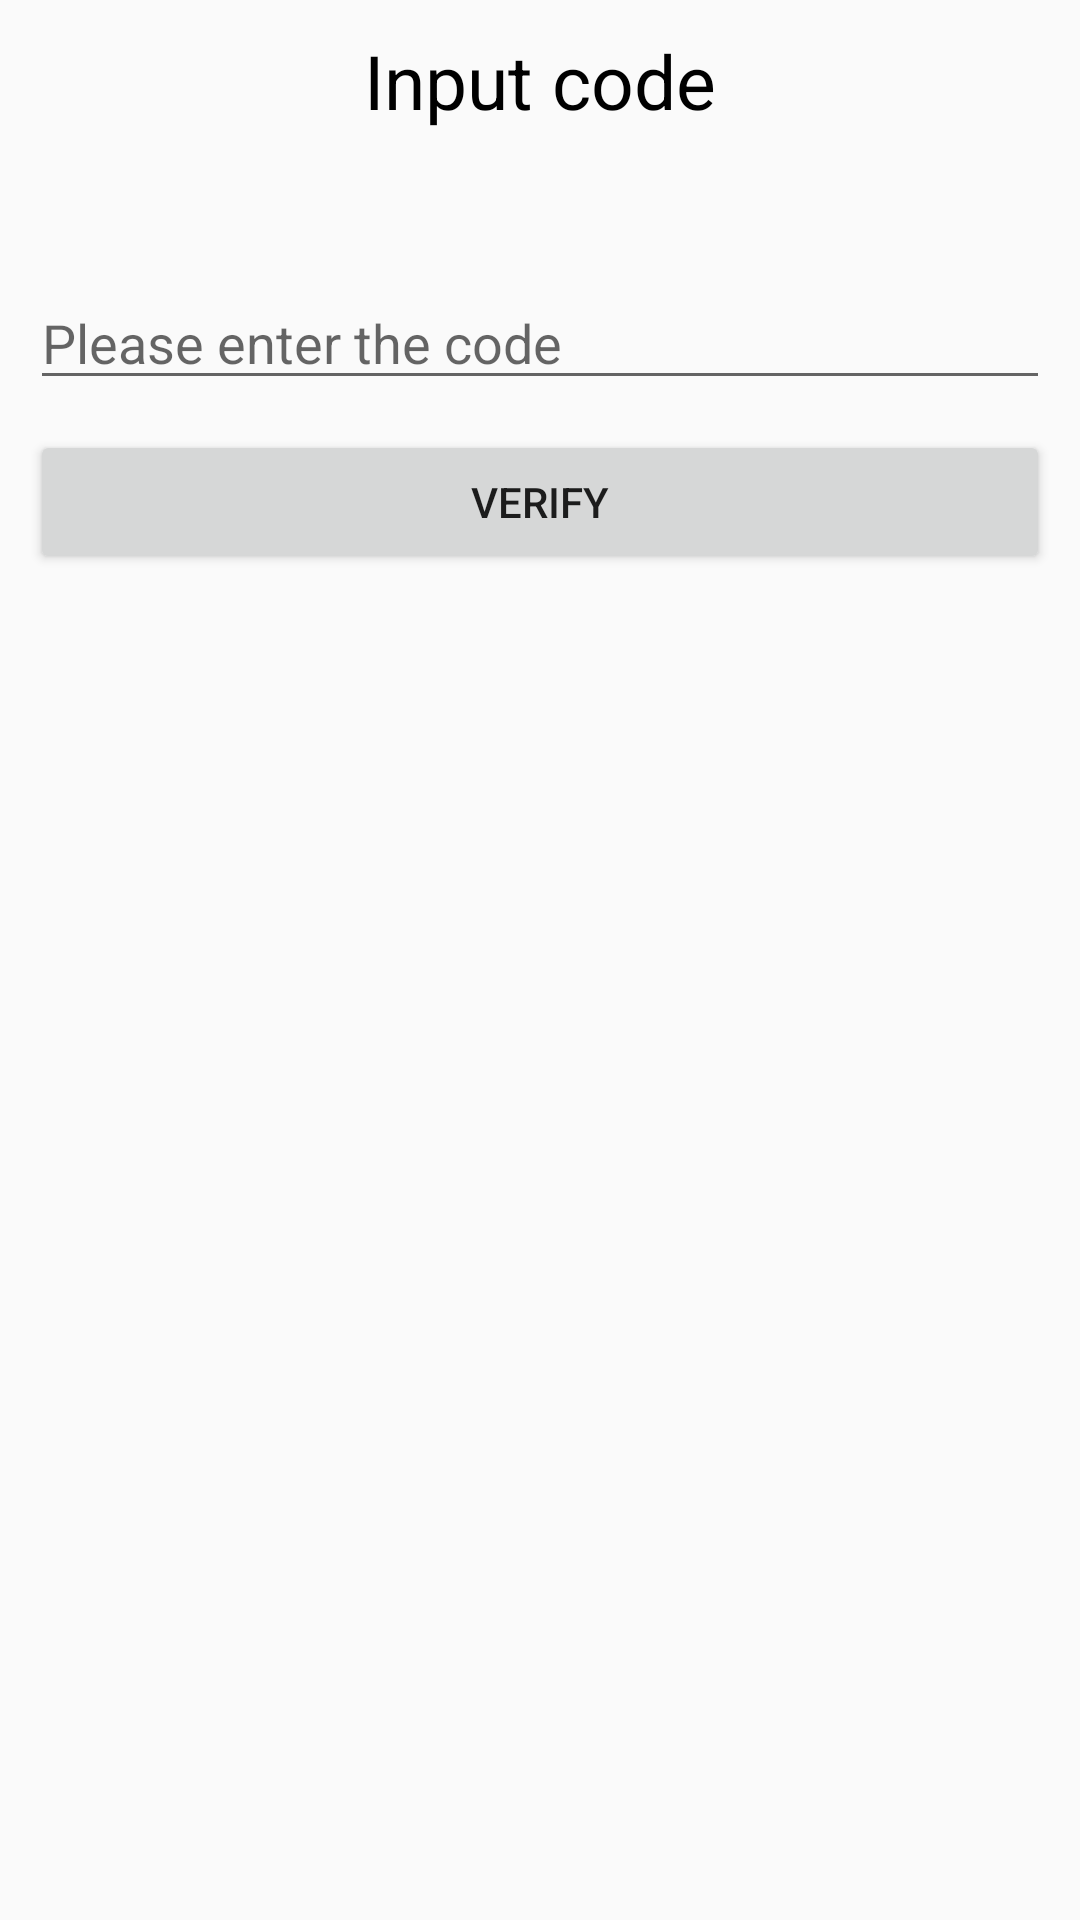

Layout XML and referenced resources for this Android screen:
<!-- AndroidManifest.xml: application theme AppTheme -->
<!-- res/layout/dialog_forgotpass1.xml -->
<RelativeLayout xmlns:android="http://schemas.android.com/apk/res/android"
    xmlns:tools="http://schemas.android.com/tools"
    android:layout_width="match_parent"
    android:layout_height="wrap_content"
    android:paddingLeft="@dimen/activity_horizontal_margin"
    android:paddingTop="@dimen/activity_vertical_margin"
    android:paddingRight="@dimen/activity_horizontal_margin"
    android:paddingBottom="@dimen/activity_vertical_margin">

    <RelativeLayout
        android:id="@+id/content_ly"
        android:layout_width="match_parent"
        android:layout_height="wrap_content"
        >
        <TextView
            android:id="@+id/head"
            android:layout_width="match_parent"
            android:layout_height="wrap_content"
            android:text="Input code"
            android:textSize="25sp"
            android:textAlignment="center"
            android:textColor="@android:color/black"/>

        <EditText
            android:id="@+id/forgot_email"
            android:layout_width="match_parent"
            android:layout_below="@+id/head"
            android:layout_height="wrap_content"
            android:hint="Please enter the code"
            android:layout_alignParentStart="true"
            android:layout_alignParentLeft="true"
            android:layout_alignParentTop="true"
            android:layout_marginTop="82dp" />


        <Button
            android:id="@+id/btn_save_s"
            android:layout_width="match_parent"
            android:layout_below="@+id/forgot_email"
            android:layout_height="wrap_content"
            android:layout_marginTop="10dp"
            android:gravity="center"
            android:text="Verify"

            />
    </RelativeLayout>

    <RelativeLayout
        android:visibility="gone"
        android:layout_width="match_parent"
        android:gravity="center"
        android:id="@+id/pb_ly"
        android:layout_height="wrap_content">
        <ProgressBar
            android:id="@+id/schedule_pb"
            android:layout_width="match_parent"
            android:layout_height="150dp"/>
        <TextView
            android:layout_width="match_parent"
            android:layout_height="wrap_content"
            android:layout_below="@+id/schedule_pb"
            android:text="Loading...."
            android:textSize="27sp"
            android:textAlignment="center"/>
    </RelativeLayout>



</RelativeLayout>
<!-- resources referenced by this layout -->
<resources>
  <dimen name="activity_horizontal_margin">10dp</dimen>
  <dimen name="activity_vertical_margin">10dp</dimen>
  <style name="AppTheme" parent="Theme.AppCompat.Light.NoActionBar">
          
          <item name="colorPrimary">@color/colorPrimary</item>
          <item name="colorPrimaryDark">@color/colorPrimaryDark</item>
          <item name="colorAccent">@color/colorAccent</item>
      </style>
  <color name="colorPrimary">#6200EE</color>
  <color name="colorPrimaryDark">#645585</color>
  <color name="colorAccent">#03DAC5</color>
  
  //login and register
</resources>
